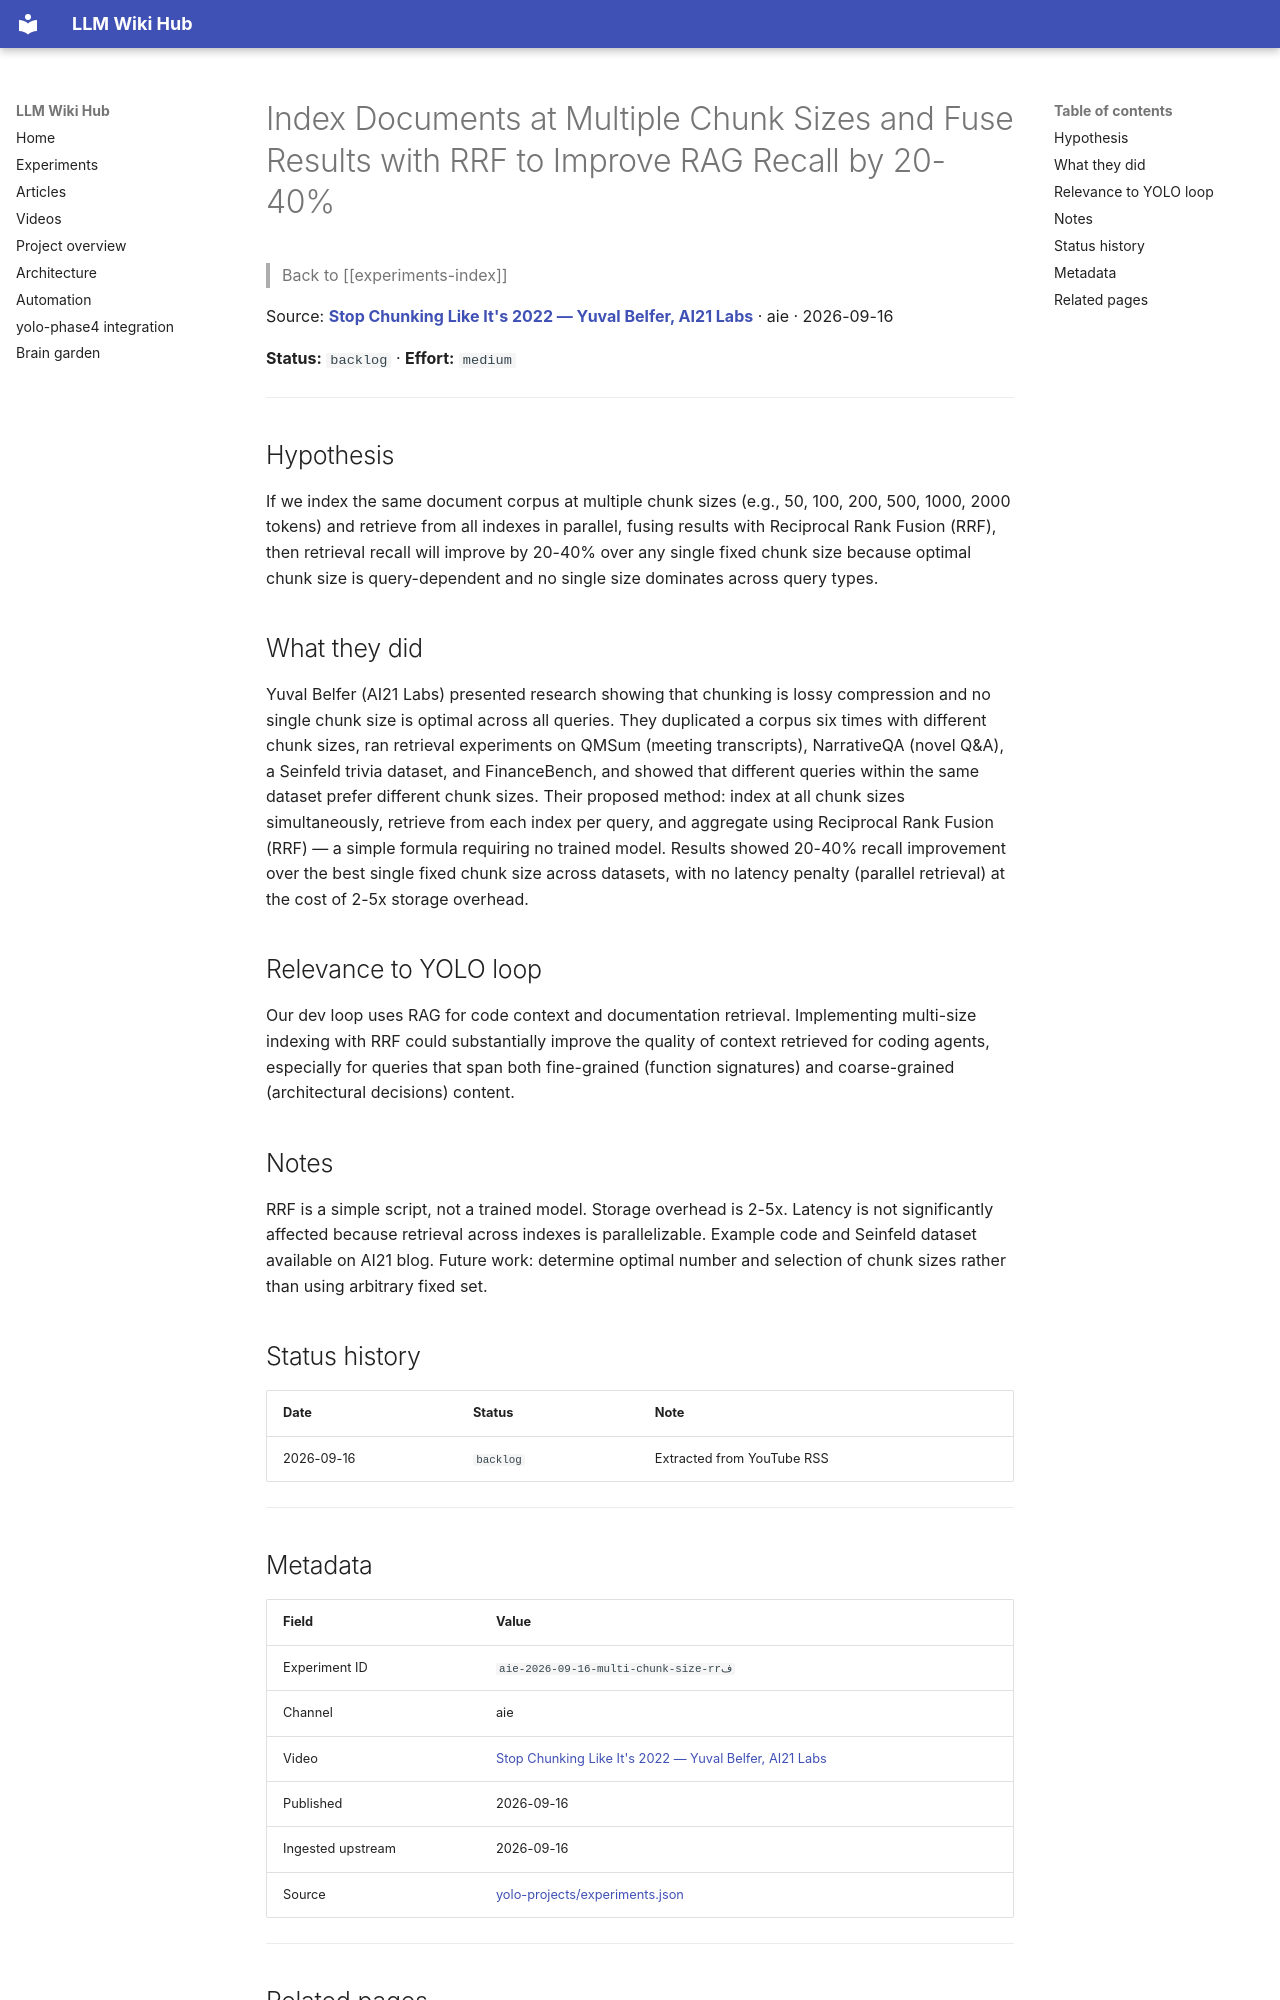

repository: Anguijm/llm-wiki-hub · page: experiments/aie-2026-09-16-multi-chunk-size-rr/index.html · generator: mkdocs

# Index Documents at Multiple Chunk Sizes and Fuse Results with RRF to Improve RAG Recall by 20-40%

> Back to [[experiments-index]]

Source: **[Stop Chunking Like It's 2022 — Yuval Belfer, AI21 Labs](https://www.youtube.com/watch?v=r9OwPx_HoV0)** · aie · 2026-09-16

**Status:** `backlog` · **Effort:** `medium`

---

## Hypothesis

If we index the same document corpus at multiple chunk sizes (e.g., 50, 100, 200, 500, 1000, 2000 tokens) and retrieve from all indexes in parallel, fusing results with Reciprocal Rank Fusion (RRF), then retrieval recall will improve by 20-40% over any single fixed chunk size because optimal chunk size is query-dependent and no single size dominates across query types.

## What they did

Yuval Belfer (AI21 Labs) presented research showing that chunking is lossy compression and no single chunk size is optimal across all queries. They duplicated a corpus six times with different chunk sizes, ran retrieval experiments on QMSum (meeting transcripts), NarrativeQA (novel Q&A), a Seinfeld trivia dataset, and FinanceBench, and showed that different queries within the same dataset prefer different chunk sizes. Their proposed method: index at all chunk sizes simultaneously, retrieve from each index per query, and aggregate using Reciprocal Rank Fusion (RRF) — a simple formula requiring no trained model. Results showed 20-40% recall improvement over the best single fixed chunk size across datasets, with no latency penalty (parallel retrieval) at the cost of 2-5x storage overhead.

## Relevance to YOLO loop

Our dev loop uses RAG for code context and documentation retrieval. Implementing multi-size indexing with RRF could substantially improve the quality of context retrieved for coding agents, especially for queries that span both fine-grained (function signatures) and coarse-grained (architectural decisions) content.

## Notes

RRF is a simple script, not a trained model. Storage overhead is 2-5x. Latency is not significantly affected because retrieval across indexes is parallelizable. Example code and Seinfeld dataset available on AI21 blog. Future work: determine optimal number and selection of chunk sizes rather than using arbitrary fixed set.

## Status history

| Date | Status | Note |
|---|---|---|
| 2026-09-16 | `backlog` | Extracted from YouTube RSS |

---
